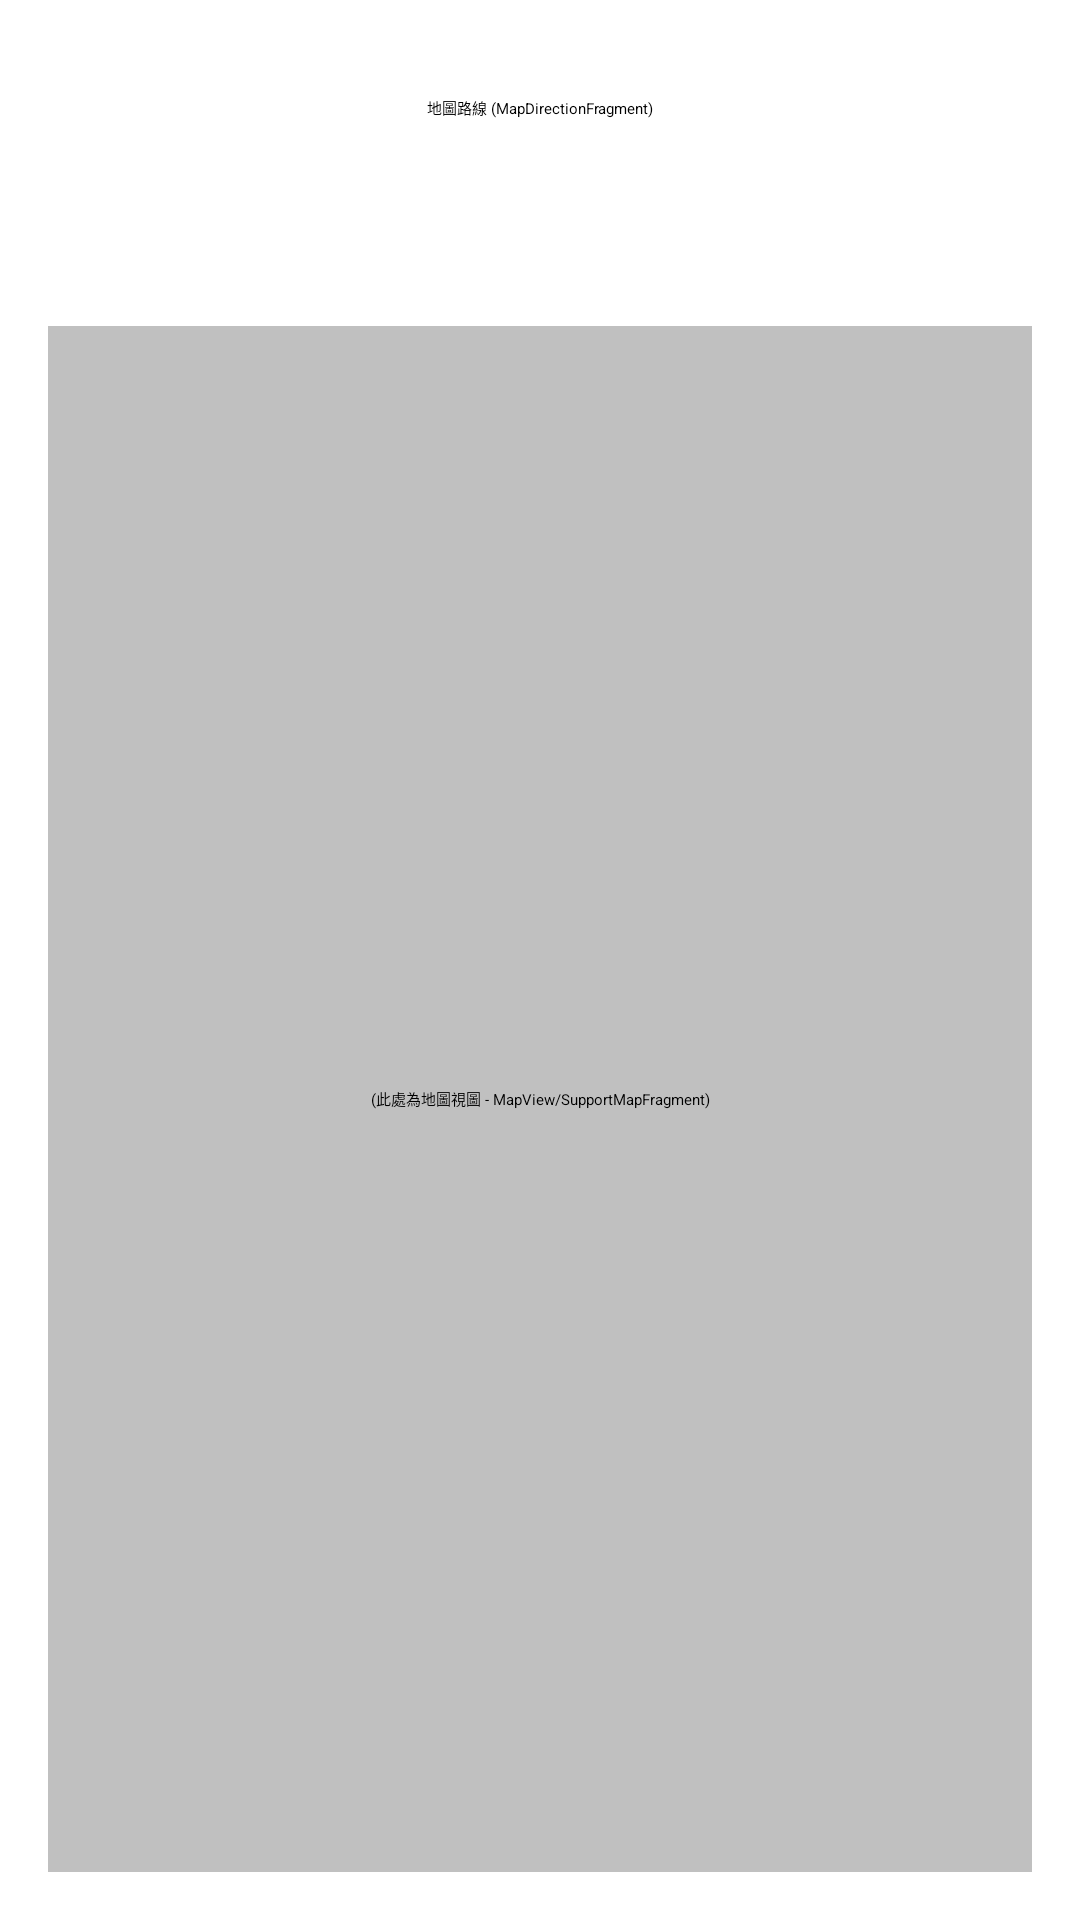

Write the Android layout XML for this screen, with the resource values it uses.
<!-- AndroidManifest.xml: application theme Theme.Fatefulsupper -->
<!-- res/layout/fragment_map_direction.xml -->
<?xml version="1.0" encoding="utf-8"?>
<androidx.constraintlayout.widget.ConstraintLayout xmlns:android="http://schemas.android.com/apk/res/android"
    xmlns:app="http://schemas.android.com/apk/res-auto"
    xmlns:tools="http://schemas.android.com/tools"
    android:layout_width="match_parent"
    android:layout_height="match_parent"
    tools:context=".ui.map.MapDirectionFragment">

    <TextView
        android:id="@+id/textView_map_direction_title"
        android:layout_width="wrap_content"
        android:layout_height="wrap_content"
        android:text="地圖路線 (MapDirectionFragment)"
        android:textAppearance="@style/TextAppearance.AppCompat.Large"
        app:layout_constraintTop_toTopOf="parent"
        app:layout_constraintStart_toStartOf="parent"
        app:layout_constraintEnd_toEndOf="parent"
        android:layout_marginTop="32dp"/>

    <TextView
        android:id="@+id/textView_destination_name_display"
        android:layout_width="wrap_content"
        android:layout_height="wrap_content"
        tools:text="目的地: Dummy Destination"
        android:textAppearance="@style/TextAppearance.AppCompat.Medium"
        app:layout_constraintTop_toBottomOf="@id/textView_map_direction_title"
        app:layout_constraintStart_toStartOf="parent"
        app:layout_constraintEnd_toEndOf="parent"
        android:layout_marginTop="16dp"/>

    <TextView
        android:id="@+id/textView_latitude_display"
        android:layout_width="wrap_content"
        android:layout_height="wrap_content"
        tools:text="緯度: 0.0"
        app:layout_constraintTop_toBottomOf="@id/textView_destination_name_display"
        app:layout_constraintStart_toStartOf="parent"
        app:layout_constraintEnd_toEndOf="parent"
        android:layout_marginTop="8dp"/>

    <TextView
        android:id="@+id/textView_longitude_display"
        android:layout_width="wrap_content"
        android:layout_height="wrap_content"
        tools:text="經度: 0.0"
        app:layout_constraintTop_toBottomOf="@id/textView_latitude_display"
        app:layout_constraintStart_toStartOf="parent"
        app:layout_constraintEnd_toEndOf="parent"
        android:layout_marginTop="8dp"/>

    <TextView
        android:id="@+id/textView_map_view_placeholder"
        android:layout_width="0dp"
        android:layout_height="0dp"
        android:text="(此處為地圖視圖 - MapView/SupportMapFragment)"
        android:gravity="center"
        android:background="#c0c0c0"
        app:layout_constraintTop_toBottomOf="@id/textView_longitude_display"
        app:layout_constraintStart_toStartOf="parent"
        app:layout_constraintEnd_toEndOf="parent"
        app:layout_constraintBottom_toBottomOf="parent"
        android:layout_marginStart="16dp"
        android:layout_marginEnd="16dp"
        android:layout_marginTop="16dp"
        android:layout_marginBottom="16dp" />

</androidx.constraintlayout.widget.ConstraintLayout>
<!-- resources referenced by this layout -->
<resources>
  <style name="Theme.Fatefulsupper" parent="Theme.MaterialComponents.DayNight.DarkActionBar">
          <item name="colorPrimary">@color/purple_200</item>
          <item name="colorPrimaryVariant">@color/purple_700</item>
          <item name="colorOnPrimary">@color/black</item>
          <item name="colorSecondary">@color/teal_200</item>
          <item name="colorSecondaryVariant">@color/teal_200</item>
          <item name="colorOnSecondary">@color/black</item>
          <item name="android:statusBarColor">?attr/colorPrimaryVariant</item>
          </style>
  <color name="purple_200">#FFBB86FC</color>
  <color name="purple_700">#FF3700B3</color>
  <color name="black">#FF000000</color>
  <color name="teal_200">#FF03DAC5</color>
</resources>
